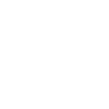
t = 0.00 s
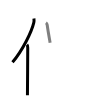
t = 2.50 s
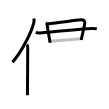
t = 5.25 s
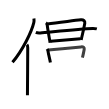
t = 7.75 s
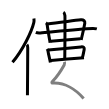
t = 10.50 s
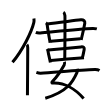
t = 13.00 s

The animated SVG that drew these frames (rendered in a browser with its animation timeline set to each time). Animation: 13 SMIL elements (animate=13); one cycle of 13.00 s.

<svg width="109px" height="109px" viewBox="0 0 px 109px" xmlns="http://www.w3.org/2000/svg" xmlns:xlink="http://www.w3.org/1999/xlink" xml:space="preserve" version="1.1"  baseProfile="full">
<path d="M33.93,18.5c0.13,1.19,0.23,2.68-0.12,4.15C31.58,31.9,22.92,49.79,12.5,62.32" style="fill:none;stroke:black;stroke-width:3;opacity:0">
  <animate attributeType="CSS" attributeName="opacity" from="0" to="1" begin="0s" dur="1s" repeatCount="Indefinite" fill="freeze" />
</path>
<path d="M26.98,44.61c0.59,0.61,0.76,1.97,0.76,3.23c0,13.02-0.29,38.65-0.29,47.4" style="fill:none;stroke:black;stroke-width:3;opacity:0">
  <animate attributeType="CSS" attributeName="opacity" from="0" to="1" begin="1s" dur="1s" repeatCount="Indefinite" fill="freeze" />
</path>
<path d="M45.95,22.63c0.39,0.26,1.12,1.42,1.26,2.42c0.87,6.54,2.14,13.29,2.9,17.6" style="fill:none;stroke:black;stroke-width:3;opacity:0">
  <animate attributeType="CSS" attributeName="opacity" from="0" to="1" begin="2s" dur="1s" repeatCount="Indefinite" fill="freeze" />
</path>
<path d="M47.39,23.92c10.54-1.02,25.22-3.22,33.56-4.1c2.66-0.28,4.18,1.47,3.84,3.45c-1.35,7.83-2.82,12.42-3.59,16.77" style="fill:none;stroke:black;stroke-width:3;opacity:0">
  <animate attributeType="CSS" attributeName="opacity" from="0" to="1" begin="3s" dur="1s" repeatCount="Indefinite" fill="freeze" />
</path>
<path d="M35.82,32.49c1.17,0.52,3.33,0.62,4.5,0.52c9.18-0.76,39.18-4.26,52.41-4.6c1.96-0.05,3.13,0.25,4.11,0.51" style="fill:none;stroke:black;stroke-width:3;opacity:0">
  <animate attributeType="CSS" attributeName="opacity" from="0" to="1" begin="4s" dur="1s" repeatCount="Indefinite" fill="freeze" />
</path>
<path d="M50.51,41.24c2.7-0.24,26.44-2.17,29.91-2.42" style="fill:none;stroke:black;stroke-width:3;opacity:0">
  <animate attributeType="CSS" attributeName="opacity" from="0" to="1" begin="5s" dur="1s" repeatCount="Indefinite" fill="freeze" />
</path>
<path d="M46.99,48.98c0.31,0.45,0.85,1.04,0.99,2.02c0.54,3.62,1.83,8.18,2.4,11.52" style="fill:none;stroke:black;stroke-width:3;opacity:0">
  <animate attributeType="CSS" attributeName="opacity" from="0" to="1" begin="6s" dur="1s" repeatCount="Indefinite" fill="freeze" />
</path>
<path d="M48.24,50.03c10-0.89,24.92-2.36,32.83-3.13c2.52-0.25,3.47,0.78,3.14,2.49c-0.39,2-1.16,5.87-1.77,8.28" style="fill:none;stroke:black;stroke-width:3;opacity:0">
  <animate attributeType="CSS" attributeName="opacity" from="0" to="1" begin="7s" dur="1s" repeatCount="Indefinite" fill="freeze" />
</path>
<path d="M50.78,60.59c2.7-0.24,29.75-2.67,33.23-2.92" style="fill:none;stroke:black;stroke-width:3;opacity:0">
  <animate attributeType="CSS" attributeName="opacity" from="0" to="1" begin="8s" dur="1s" repeatCount="Indefinite" fill="freeze" />
</path>
<path d="M63.4,12.25c0.84,0.48,1.34,2.17,1.51,3.14c0.17,0.97,0,36.96-0.17,43" style="fill:none;stroke:black;stroke-width:3;opacity:0">
  <animate attributeType="CSS" attributeName="opacity" from="0" to="1" begin="9s" dur="1s" repeatCount="Indefinite" fill="freeze" />
</path>
<path d="M64.37,61.91c0.34,0.87,0.37,2.06-0.17,3.03c-2.95,5.31-5.95,10.56-11.81,16.59c-1.12,1.15-0.19,1.62,0.51,1.58C64.75,82.5,76,89.5,83.62,98.52" style="fill:none;stroke:black;stroke-width:3;opacity:0">
  <animate attributeType="CSS" attributeName="opacity" from="0" to="1" begin="10s" dur="1s" repeatCount="Indefinite" fill="freeze" />
</path>
<path d="M77.24,68.79c0.1,0.73,0.25,2.52-0.2,3.54C73,81.5,67.5,91.75,45.28,98.25" style="fill:none;stroke:black;stroke-width:3;opacity:0">
  <animate attributeType="CSS" attributeName="opacity" from="0" to="1" begin="11s" dur="1s" repeatCount="Indefinite" fill="freeze" />
</path>
<path d="M36.38,72.36c1.64,0.55,3.39,0.88,4.18,0.84c12.34-0.53,38.47-3.45,54.31-3.69c1.31-0.02,3.57,0.34,4.64,0.97" style="fill:none;stroke:black;stroke-width:3;opacity:0">
  <animate attributeType="CSS" attributeName="opacity" from="0" to="1" begin="12s" dur="1s" repeatCount="Indefinite" fill="freeze" />
</path>
</svg>
